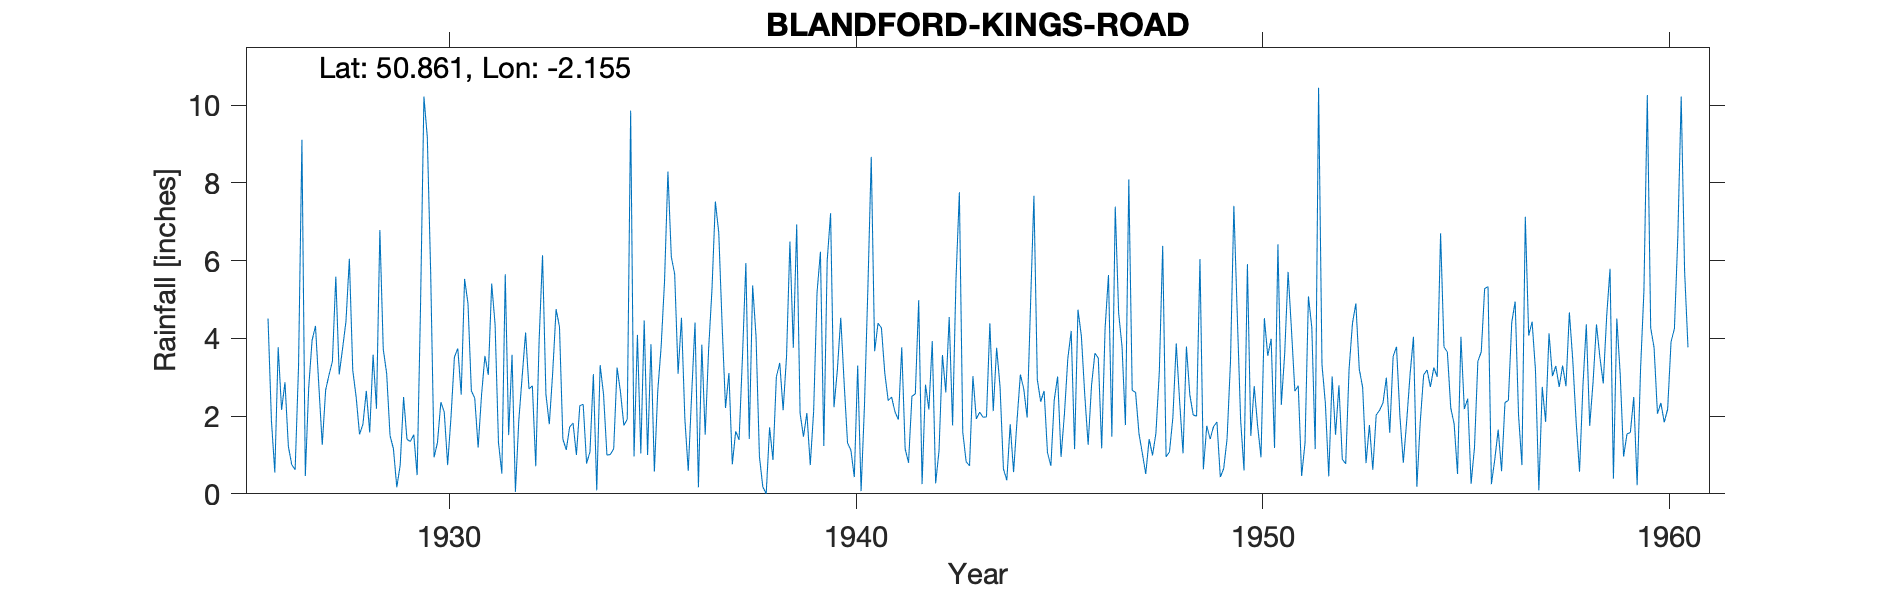

The table this chart was drawn from, first rows:
BLANDFORD-KINGS-ROAD, , , , , , , , , , , , , , , , , , , , , , , 
Grid ref, ST891068, Long, -2.155, Lat, 50.86, Elevation, 195, ft, , , , , , , , , , , , , , , 
Station no, 1619, , , , , , , , , , , , , , , , , , , , , , 
, 1920, 1921, 1922, 1923, 1924, 1925, 1926, 1927, 1928, 1929, 1930, 1931, 1932, 1933, 1934, 1935, 1936, 1937, 1938, 1939, 1940, 1941, 1942
January, , , , , , , 4.51, 2.73, 6.05, 1.5, 5.67, 2.65, 3.58, 3.12, 3.08, 0.96, 5.65, 7.52, 4.05, 6.93, 3.19, 4.39, 4.98
February, , , , , , , 1.89, 3.95, 3.18, 1.16, 0.94, 2.46, 0.05, 4.75, 0.09, 4.09, 3.09, 6.72, 0.96, 2.07, 4.53, 4.27, 0.25
March, , , , , , , 0.55, 4.32, 2.49, 0.17, 1.32, 1.19, 1.89, 4.3, 3.31, 1.04, 4.53, 4.33, 0.18, 1.47, 2.85, 3.1, 2.81
April, , , , , , , 3.77, 2.77, 1.53, 0.74, 2.36, 2.54, 3.03, 1.41, 2.56, 4.46, 1.93, 2.21, 0, 2.08, 1.31, 2.4, 2.17
May, , , , , , , 2.16, 1.26, 1.79, 2.49, 2.1, 3.55, 4.15, 1.13, 1, 1, 0.59, 3.11, 1.71, 0.74, 1.12, 2.49, 3.93
June, , , , , , , 2.87, 2.67, 2.65, 1.4, 0.74, 3.06, 2.7, 1.72, 1.01, 3.85, 2.55, 0.76, 0.87, 2.13, 0.43, 2.11, 0.27
July, , , , , , , 1.22, 3.06, 1.58, 1.35, 1.99, 5.41, 2.78, 1.82, 1.16, 0.57, 4.41, 1.61, 3.01, 5.18, 3.3, 1.91, 1.11
August, , , , , , , 0.75, 3.41, 3.58, 1.52, 3.52, 4.36, 0.71, 1, 3.25, 2.65, 0.17, 1.39, 3.37, 6.23, 0.07, 3.77, 3.57
September, , , , , , , 0.62, 5.59, 2.19, 0.48, 3.74, 1.32, 3.96, 2.27, 2.62, 3.79, 3.84, 3.53, 2.15, 1.23, 2.28, 1.16, 2.61
October, , , , , , , 3.28, 3.07, 6.79, 4.83, 2.55, 0.52, 6.14, 2.3, 1.76, 5.47, 1.52, 5.94, 3.53, 6, 5.27, 0.8, 4.55
November, , , , , , , 9.11, 3.74, 3.72, 10.22, 5.53, 5.65, 2.56, 0.78, 1.92, 8.29, 3.7, 1.41, 6.49, 7.22, 8.67, 2.51, 1.76
December, , , , , , , 0.46, 4.44, 3.1, 9.18, 4.9, 1.51, 1.79, 1.08, 9.86, 6.1, 5.26, 5.36, 3.76, 2.23, 3.67, 2.57, 5.51
Total, , , , , , , 31.19, 41.01, 38.65, 35.04, 35.36, 34.22, 33.34, 25.68, 31.62, 42.27, 37.24, 43.89, 30.08, 43.51, 36.69, 31.48, 33.52
Lived at Wilverley King's Road, , , , , , , , , , , , , , , , , , , , , , , 
House was set well back from King'sRoad …, , , , , , , , , , , , , , , , , , , , , , , 
1928 May 12th Gauge moved 85ft SE, , , , , , , , , , , , , , , , , , , , , , , 
1960 Apr 29th Inspection O/s NW-ENE, , , , , , , , , , , , , , , , , , , , , , , 
SRC_ID 7880, , , , , , , , , , , , , , , , , , , , , , , 
1926-1972, , , , , , , , , , , , , , , , , , , , , , , 
